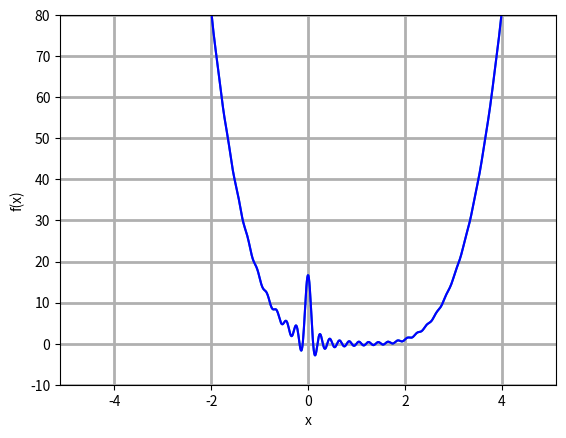

The script that saved this image:
import numpy as np
import matplotlib.pyplot as plt
import os
n = 1000 
A = 10
x = np.linspace(-5.12, 5.12, 1000) # создание "отрезка"
fx =((np.sin(A*np.pi*x))/(2*x))+((x-1)**(4))
# построение графика функции
fig, ax = plt.subplots()
ax.plot(x, fx)
ax.set_xlim(-5.12, 5.12);
ax.set_ylim(-10, 80);
ax.grid(linewidth = 2)
plt.xlabel('x')
plt.ylabel('f(x)')
plt.plot(x, fx, color = 'blue')
plt.show()
# создание файла
try:
 os.mkdir('results')
except OSError:
 pass
complete_file = os.path.join('results', 'task_01_307B_Kuptsov_13.txt')
f = open(complete_file, 'w')
# текстовый файл с таблицей
f.write('   x    f(x)\n')
for i in range(n):
 f.write(str("%.4f" % x[i])+' '+str("%.4f" % fx[i])+"\n")
f.close()
